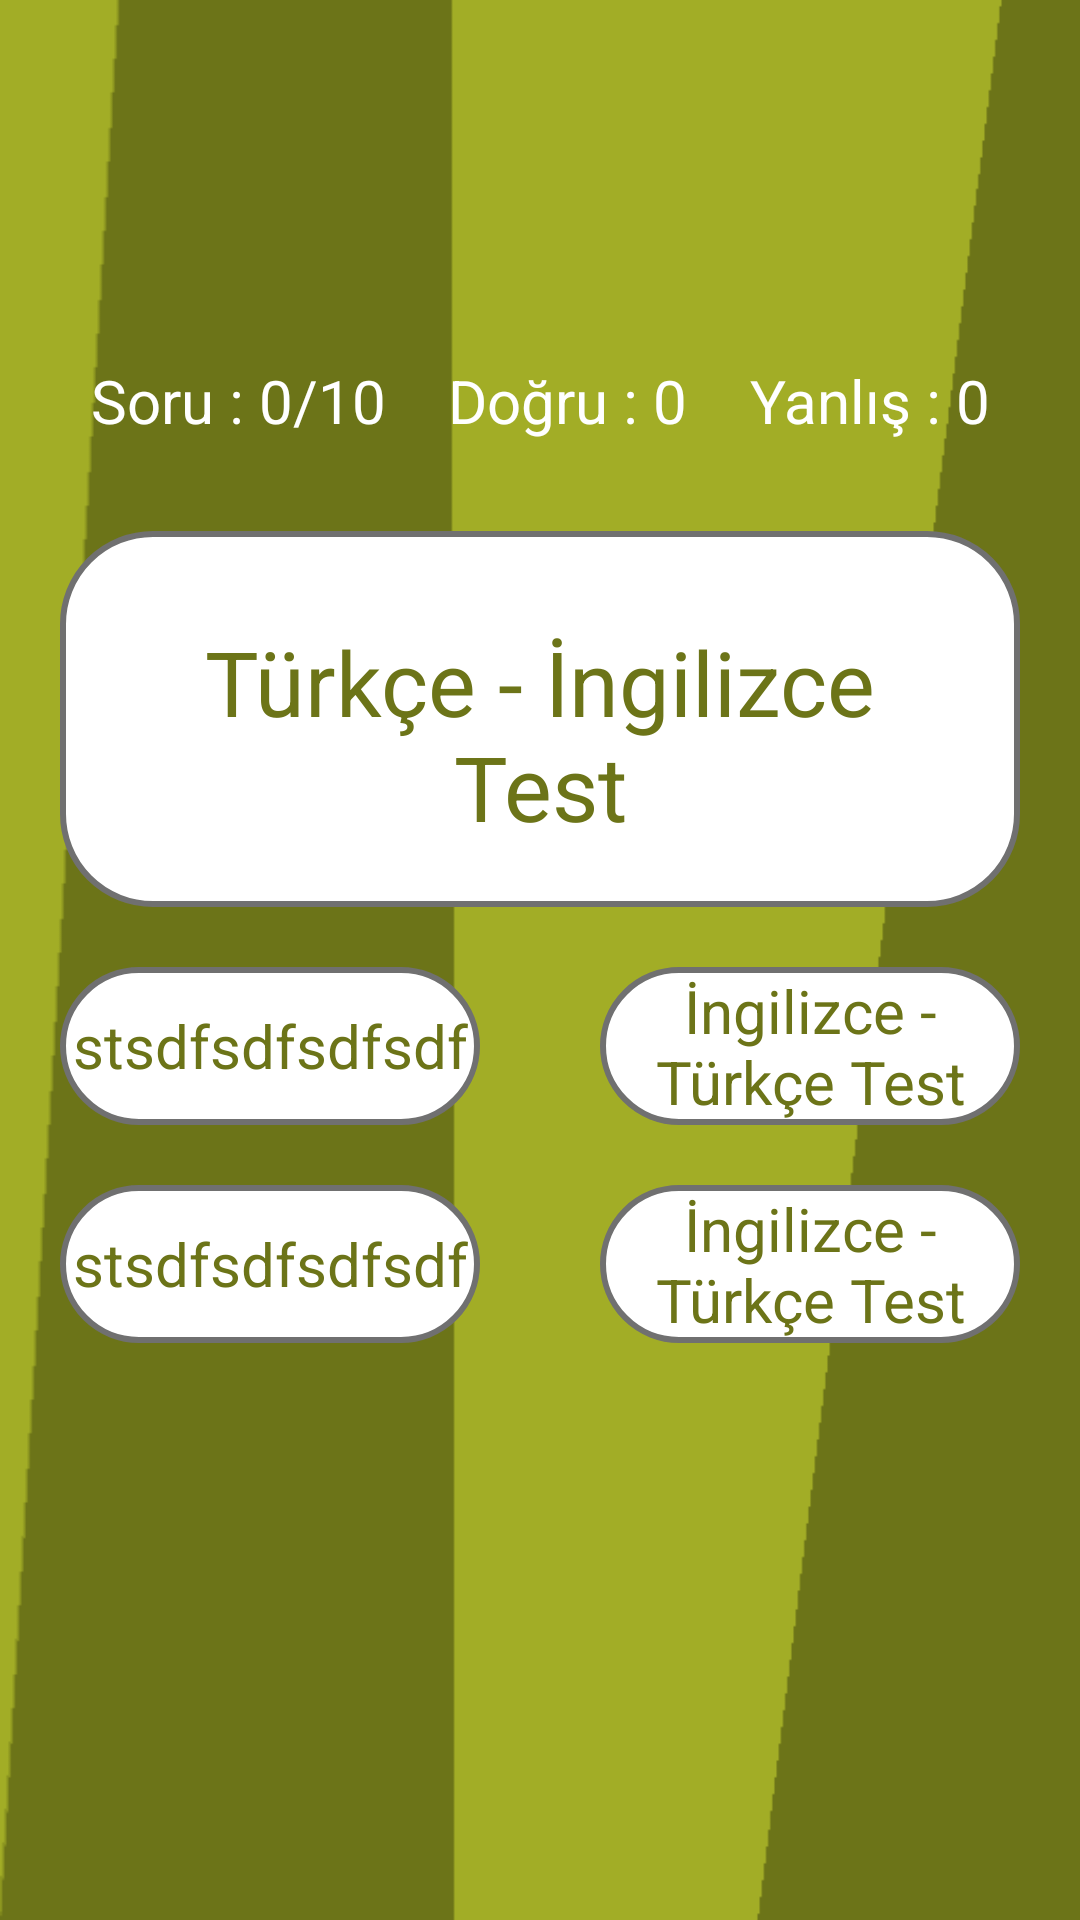

Produce the Android XML layout that renders to this screen, including the resource entries it uses.
<!-- AndroidManifest.xml: application theme Theme.AppCompat -->
<!-- res/layout/activity_test_basla.xml -->
<?xml version="1.0" encoding="utf-8"?>
<RelativeLayout xmlns:android="http://schemas.android.com/apk/res/android"
    xmlns:app="http://schemas.android.com/apk/res-auto"
    xmlns:tools="http://schemas.android.com/tools"
    android:layout_width="match_parent"
    android:background="@drawable/empty_bg"
    android:layout_height="match_parent"
    tools:context=".TestBasla">
    <LinearLayout
        android:orientation="vertical"
        android:layout_width="match_parent"
        android:layout_height="wrap_content"
        android:id="@+id/lineerReklamBanner8"
        android:layout_centerHorizontal="true"></LinearLayout>


    <ScrollView
        android:layout_width="match_parent"
        android:layout_height="match_parent"
        android:layout_marginBottom="60dp"
        android:layout_marginTop="60dp">

        <LinearLayout
            android:layout_width="match_parent"
            android:layout_height="wrap_content"
            android:orientation="vertical"
            android:layout_marginTop="50dp">

            <LinearLayout
                android:id="@+id/btnSoruSayisi"
                android:layout_width="match_parent"
                android:layout_height="wrap_content"
                android:orientation="horizontal"
                android:layout_gravity="center"
                android:layout_marginRight="20dp"
                android:layout_marginLeft="20dp"
                android:layout_marginTop="10dp"
                android:weightSum="3"
                >



                <TextView
                    android:id="@+id/TxtSoruSayisi"
                    android:layout_width="wrap_content"
                    android:layout_height="wrap_content"
                    android:text="Soru : 0/10"
                    android:textColor="#fff"
                    android:textSize="20sp"
                    android:layout_weight="1"
                    android:layout_gravity="center"
                    android:textAlignment="center" />
                <TextView
                    android:id="@+id/TxtDogruSayisi"
                    android:layout_width="wrap_content"
                    android:layout_height="wrap_content"
                    android:text="Doğru : 0"
                    android:textColor="#fff"
                    android:textSize="20sp"
                    android:layout_weight="1"
                    android:layout_gravity="center"
                    android:textAlignment="center" />


                <TextView
                    android:id="@+id/TxtYanlisSayisi"
                    android:layout_width="wrap_content"
                    android:layout_height="wrap_content"
                    android:text="Yanlış : 0"
                    android:textColor="#fff"
                    android:textSize="20sp"
                    android:layout_weight="1"
                    android:layout_gravity="center"
                    android:textAlignment="center" />

            </LinearLayout>





            <LinearLayout
                android:id="@+id/btnTurkceKelime"
                android:layout_width="match_parent"
                android:layout_height="wrap_content"
                android:background="@drawable/edittext_background"
                android:orientation="vertical"
                android:layout_gravity="center"
                android:padding="20dp"
                android:layout_marginRight="20dp"
                android:layout_marginLeft="20dp"
                android:layout_marginTop="30dp"
                >



                <TextView
                    android:id="@+id/txtKelime"
                    android:layout_width="wrap_content"
                    android:layout_height="wrap_content"
                    android:text="Türkçe - İngilizce Test"
                    android:textColor="#6c7418"
                    android:textSize="30sp"
                    android:layout_marginTop="10dp"
                    android:layout_gravity="center"
                    android:textAlignment="center" />

            </LinearLayout>
            <LinearLayout
                android:id="@+id/btnIngilizceTest"
                android:layout_width="match_parent"
                android:layout_height="wrap_content"
                  android:orientation="horizontal"
                android:layout_gravity="center"
                android:weightSum="2"
                >

                <LinearLayout
                    android:layout_width="0dp"
                    android:layout_height="match_parent"
                    android:background="@drawable/edittext_background"
                    android:layout_weight="1"
                    android:layout_marginRight="20dp"
                    android:layout_marginLeft="20dp"
                    android:layout_marginTop="20dp"
                    android:id="@+id/btnA"
                    >

                    <TextView
                        android:id="@+id/txtA"
                        android:layout_width="match_parent"
                        android:layout_height="wrap_content"
                        android:text="stsdfsdfsdfsdf"
                        android:textColor="#6c7418"
                        android:textSize="20sp"
                        android:layout_gravity="center"
                        android:textAlignment="center" />
                </LinearLayout>

                <LinearLayout
                    android:layout_width="0dp"
                    android:layout_height="match_parent"
                    android:background="@drawable/edittext_background"
                    android:layout_weight="1"
                    android:layout_marginRight="20dp"
                    android:layout_marginLeft="20dp"
                    android:layout_marginTop="20dp"
                    android:id="@+id/btnB"
                    >

                    <TextView
                        android:id="@+id/txtB"
                        android:layout_width="match_parent"
                        android:layout_height="wrap_content"
                        android:text="İngilizce - Türkçe Test"
                        android:textColor="#6c7418"
                        android:textSize="20sp"
                        android:layout_gravity="center"
                        android:textAlignment="center" />
                </LinearLayout>

            </LinearLayout>
            <LinearLayout
                android:layout_width="match_parent"
                android:layout_height="wrap_content"
                android:orientation="horizontal"
                android:layout_gravity="center"
                android:weightSum="2"
                >

                <LinearLayout
                    android:layout_width="0dp"
                    android:layout_height="match_parent"
                    android:background="@drawable/edittext_background"
                    android:layout_weight="1"
                    android:layout_marginRight="20dp"
                    android:layout_marginLeft="20dp"
                    android:layout_marginTop="20dp"
                    android:id="@+id/btnC"
                    >

                    <TextView
                        android:id="@+id/txtC"
                        android:layout_width="match_parent"
                        android:layout_height="wrap_content"
                        android:text="stsdfsdfsdfsdf"
                        android:textColor="#6c7418"
                        android:textSize="20sp"
                        android:layout_gravity="center"
                        android:textAlignment="center" />
                </LinearLayout>

                <LinearLayout

                    android:layout_width="0dp"
                    android:layout_height="match_parent"
                    android:background="@drawable/edittext_background"
                    android:layout_weight="1"
                    android:layout_marginRight="20dp"
                    android:layout_marginLeft="20dp"
                    android:layout_marginTop="20dp"
                    android:id="@+id/btnD"
                    >

                    <TextView
                        android:id="@+id/txtD"
                        android:layout_width="match_parent"
                        android:layout_height="wrap_content"
                        android:text="İngilizce - Türkçe Test"
                        android:textColor="#6c7418"
                        android:textSize="20sp"
                        android:layout_gravity="center"
                        android:textAlignment="center" />
                </LinearLayout>

            </LinearLayout>
        </LinearLayout>
    </ScrollView>
    <LinearLayout
        android:orientation="vertical"
        android:layout_width="match_parent"
        android:layout_height="wrap_content"
        android:layout_alignParentBottom="true"
        android:id="@+id/lineerReklamBanner9"
        android:layout_alignParentEnd="true"
        android:layout_centerHorizontal="true"></LinearLayout>

</RelativeLayout>
<!-- resources referenced by this layout -->
<resources>
  <!-- drawable edittext_background (drawable) -->
  <?xml version="1.0" encoding="UTF-8"?>
  <shape xmlns:android="http://schemas.android.com/apk/res/android">
      <solid android:color="#ffffffff" />
  
      <stroke
          android:width="2dp"
          android:color="#707070" />
  
      <padding
          android:bottom="1dp"
          android:left="1dp"
          android:right="1dp"
          android:top="1dp" />
  
      <corners android:radius="30dp" />
  </shape>
  <!-- drawable empty_bg: png bitmap (drawable, 4880 bytes) -->
</resources>
